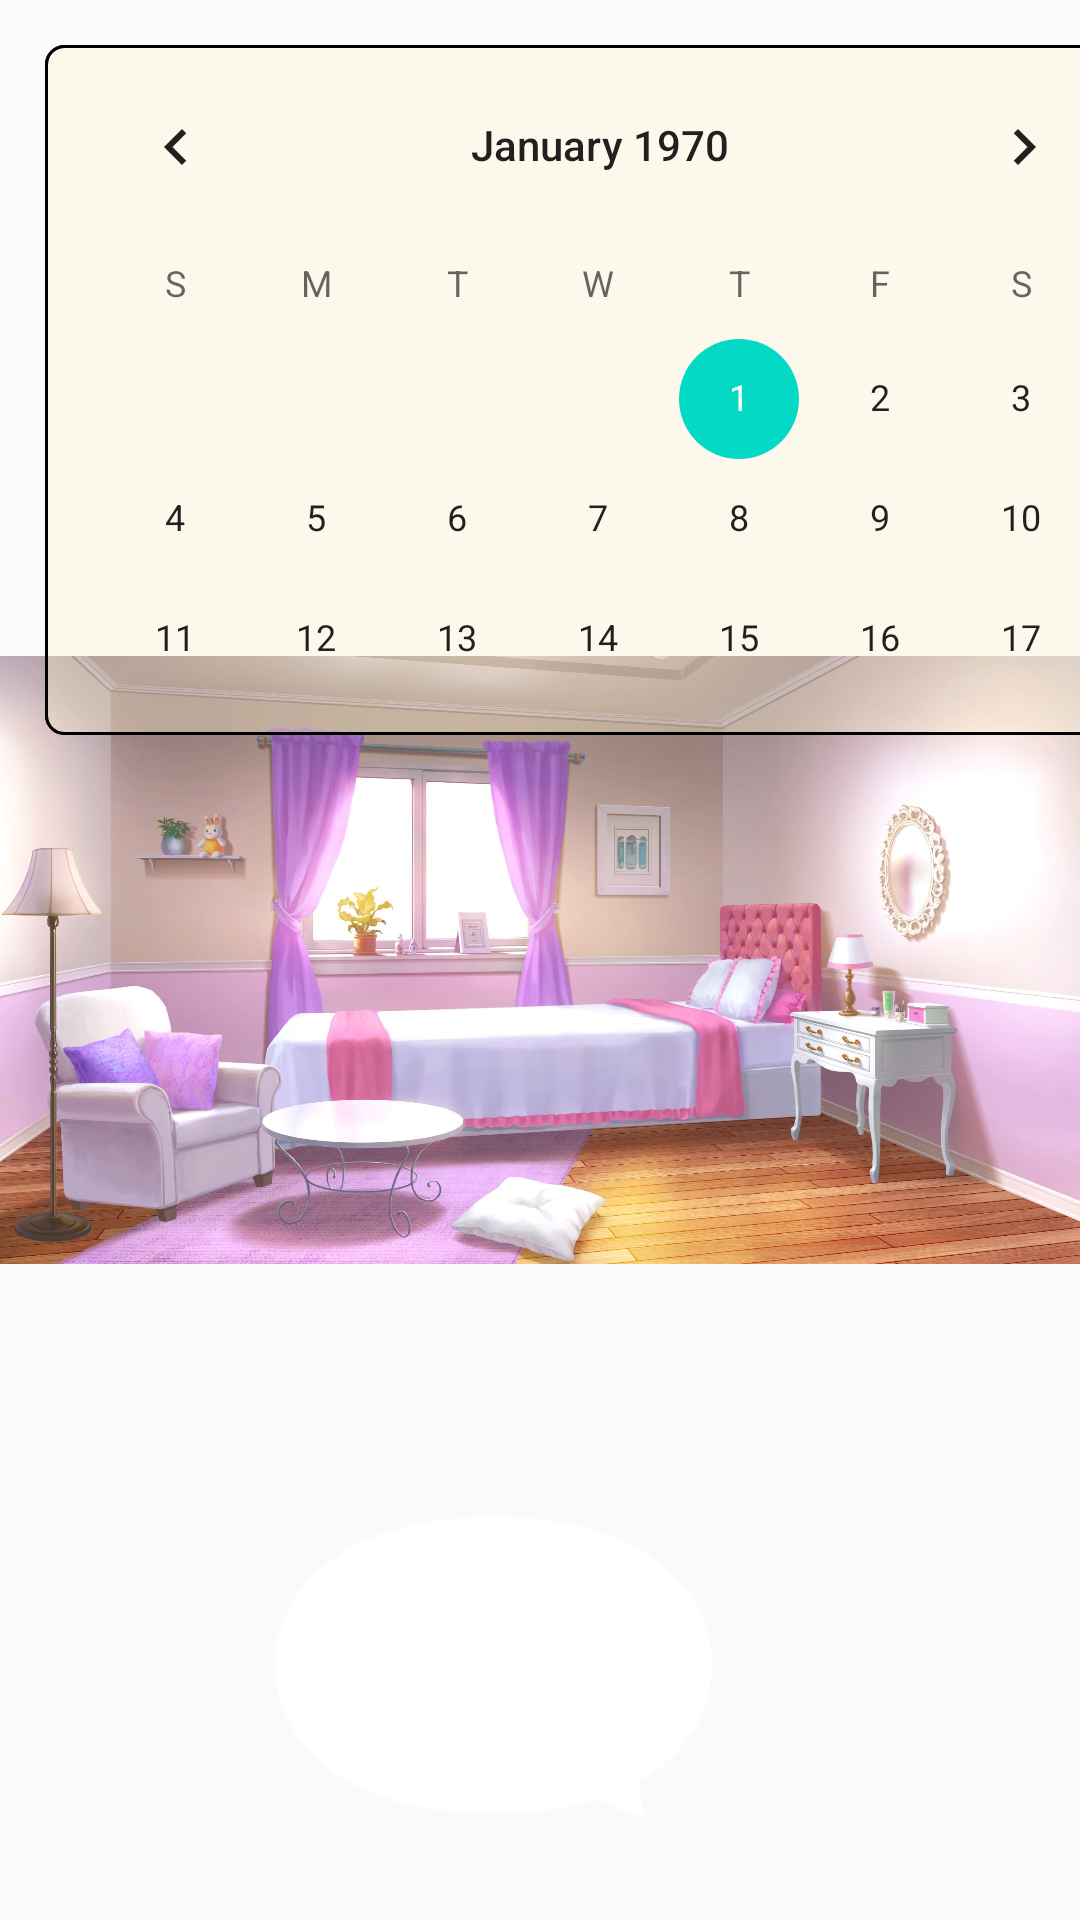

Produce the Android XML layout that renders to this screen, including the resource entries it uses.
<!-- AndroidManifest.xml: application theme AppTheme -->
<!-- res/layout/activity_calender.xml -->
<?xml version="1.0" encoding="utf-8"?>
<androidx.constraintlayout.widget.ConstraintLayout xmlns:android="http://schemas.android.com/apk/res/android"
    xmlns:app="http://schemas.android.com/apk/res-auto"
    xmlns:tools="http://schemas.android.com/tools"
    android:layout_width="match_parent"
    android:layout_height="match_parent"
    android:foregroundTint="@color/colorPrimary"
    android:orientation="vertical"
    tools:context=".calenderActivity">


    
    <ImageView
        android:id="@+id/room"
        android:layout_width="wrap_content"
        android:layout_height="wrap_content"
        app:layout_constraintBottom_toTopOf="@+id/plus"
        app:layout_constraintEnd_toEndOf="parent"
        app:layout_constraintHorizontal_bias="0.0"
        app:layout_constraintStart_toStartOf="parent"
        app:layout_constraintTop_toTopOf="parent"
        app:layout_constraintVertical_bias="0.0"
        app:srcCompat="@drawable/room1" />

    
    <CalendarView
        android:id="@+id/calendar"
        android:layout_width="370dp"
        android:layout_height="230dp"
        android:layout_marginStart="15dp"
        android:layout_marginTop="15dp"
        android:background="@drawable/frame_style3"
        app:layout_constraintStart_toStartOf="parent"
        app:layout_constraintTop_toTopOf="parent" />


    
    <ImageView
        android:id="@+id/shitsuji1"
        android:layout_width="369dp"
        android:layout_height="176dp"
        android:layout_marginStart="418dp"
        android:layout_marginTop="180dp"
        app:layout_constraintStart_toStartOf="@+id/room"
        app:layout_constraintTop_toTopOf="@+id/room"
        app:srcCompat="@drawable/shitsuji" />

    
    <ImageView
        android:id="@+id/imageView"
        android:layout_width="215dp"
        android:layout_height="105dp"
        android:layout_marginEnd="88dp"
        android:layout_marginBottom="32dp"
        android:background="#00FFFFFF"
        android:foregroundTint="#00FFFFFF"
        app:layout_constraintBottom_toBottomOf="parent"
        app:layout_constraintEnd_toEndOf="parent"
        app:srcCompat="@drawable/fukidashi"
        tools:srcCompat="@drawable/fukidashi" />

    
    <TextView
        android:id="@+id/message"
        android:layout_width="130dp"
        android:layout_height="44dp"
        android:text=""
        android:textColor="#000000"
        app:layout_constraintBottom_toBottomOf="@+id/imageView"
        app:layout_constraintEnd_toEndOf="@+id/imageView"
        app:layout_constraintHorizontal_bias="0.494"
        app:layout_constraintStart_toStartOf="@+id/imageView"
        app:layout_constraintTop_toTopOf="@+id/imageView"
        app:layout_constraintVertical_bias="0.491" />

    
    <View
        android:id="@+id/View"
        android:layout_width="250dp"
        android:layout_height="100dp"
        android:layout_marginStart="15dp"
        android:layout_marginTop="15dp"
        android:background="@drawable/frame_style2"
        app:layout_constraintStart_toEndOf="@id/calendar"
        app:layout_constraintTop_toTopOf="parent" />

    
    <Button
        android:id="@+id/plus"
        android:layout_width="45dp"
        android:layout_height="45dp"
        android:layout_marginTop="10dp"
        android:background="@drawable/frame_style2"
        android:text="+"
        android:textColor="#FFFFFF"
        android:textSize="22sp"
        app:layout_constraintEnd_toEndOf="@+id/View"
        app:layout_constraintTop_toBottomOf="@+id/View" />

    
    <ScrollView
        android:id="@+id/scrollView"
        android:layout_width="250dp"
        android:layout_height="100dp"
        android:layout_marginStart="15dp"
        android:layout_marginTop="15dp"
        app:layout_constraintStart_toEndOf="@id/calendar"
        app:layout_constraintTop_toTopOf="parent">

        
        <LinearLayout
            android:id="@+id/LinearLayout"
            android:layout_width="fill_parent"
            android:layout_height="fill_parent"
            android:orientation="vertical">

            <LinearLayout
                android:id="@+id/LinearLayout1"
                android:layout_width="fill_parent"
                android:layout_height="fill_parent"
                android:orientation="horizontal">


                <TextView
                    android:id="@+id/time1"
                    android:layout_width="50dp"
                    android:layout_height="20dp"
                    android:layout_marginStart="10dp"
                    android:layout_marginTop="15dp"
                    android:text="終日"
                    android:textColor="#FFFFFF"
                    app:layout_constraintStart_toStartOf="@+id/scrollView"
                    app:layout_constraintTop_toTopOf="@+id/scrollView" />

                <TextView
                    android:id="@+id/sche1"
                    android:layout_width="255dp"
                    android:layout_height="20dp"
                    android:layout_marginStart="10dp"
                    android:layout_marginTop="15dp"
                    android:text="年休"
                    android:textColor="#FFFFFF"
                    app:layout_constraintStart_toEndOf="@+id/time1"
                    app:layout_constraintTop_toTopOf="@+id/scrollView" />

            </LinearLayout>

            <LinearLayout
                android:id="@+id/LinearLayout2"
                android:layout_width="fill_parent"
                android:layout_height="fill_parent"
                android:orientation="horizontal">

                <TextView
                    android:id="@+id/time2"
                    android:layout_width="50dp"
                    android:layout_height="20dp"
                    android:layout_marginStart="10dp"
                    android:layout_marginTop="30dp"
                    android:text="終日"
                    android:textColor="#FFFFFF"
                    app:layout_constraintStart_toStartOf="@+id/scrollView"
                    app:layout_constraintTop_toTopOf="@+id/time1" />

                <TextView
                    android:id="@+id/sche2"
                    android:layout_width="255dp"
                    android:layout_height="20dp"
                    android:layout_marginStart="10dp"
                    android:layout_marginTop="30dp"
                    android:text="記念日"
                    android:textColor="#FFFFFF"
                    app:layout_constraintStart_toEndOf="@+id/time1"
                    app:layout_constraintTop_toTopOf="@+id/sche1" />

            </LinearLayout>


            <LinearLayout
                android:id="@+id/LinearLayout3"
                android:layout_width="fill_parent"
                android:layout_height="fill_parent"
                android:orientation="horizontal">

                <TextView
                    android:id="@+id/time3"
                    android:layout_width="50dp"
                    android:layout_height="20dp"
                    android:layout_marginStart="10dp"
                    android:layout_marginTop="30dp"
                    android:text="10:00"
                    android:textColor="#FFFFFF"
                    app:layout_constraintStart_toStartOf="@+id/scrollView"
                    app:layout_constraintTop_toTopOf="@+id/time2" />

                <TextView
                    android:id="@+id/sche3"
                    android:layout_width="255dp"
                    android:layout_height="20dp"
                    android:layout_marginStart="10dp"
                    android:layout_marginTop="30dp"
                    android:text="美容院"
                    android:textColor="#FFFFFF"
                    app:layout_constraintStart_toEndOf="@+id/time1"
                    app:layout_constraintTop_toTopOf="@+id/sche2" />

            </LinearLayout>

            <LinearLayout
                android:id="@+id/LinearLayout4"
                android:layout_width="fill_parent"
                android:layout_height="fill_parent"
                android:orientation="horizontal">

                <TextView
                    android:id="@+id/time4"
                    android:layout_width="50dp"
                    android:layout_height="20dp"
                    android:layout_marginStart="10dp"
                    android:layout_marginTop="30dp"
                    android:text="15:00"
                    android:textColor="#FFFFFF"
                    app:layout_constraintStart_toStartOf="@+id/scrollView"
                    app:layout_constraintTop_toTopOf="@+id/time3" />

                <TextView
                    android:id="@+id/sche4"
                    android:layout_width="255dp"
                    android:layout_height="20dp"
                    android:layout_marginStart="10dp"
                    android:layout_marginTop="30dp"
                    android:text="ネイル"
                    android:textColor="#FFFFFF"
                    app:layout_constraintStart_toEndOf="@+id/time1"
                    app:layout_constraintTop_toTopOf="@+id/sche3" />


            </LinearLayout>

            <LinearLayout
                android:id="@+id/LinearLayout5"
                android:layout_width="fill_parent"
                android:layout_height="fill_parent"
                android:orientation="horizontal">

                <TextView
                    android:id="@+id/time5"
                    android:layout_width="50dp"
                    android:layout_height="20dp"
                    android:layout_marginStart="10dp"
                    android:layout_marginTop="30dp"
                    android:text="18:00"
                    android:textColor="#FFFFFF"
                    app:layout_constraintStart_toStartOf="@+id/scrollView"
                    app:layout_constraintTop_toTopOf="@+id/time4" />

                <TextView
                    android:id="@+id/sche5"
                    android:layout_width="255dp"
                    android:layout_height="20dp"
                    android:layout_marginStart="10dp"
                    android:layout_marginTop="30dp"
                    android:text="デート"
                    android:textColor="#FFFFFF"
                    app:layout_constraintStart_toEndOf="@+id/time1"
                    app:layout_constraintTop_toTopOf="@+id/sche4" />

            </LinearLayout>

            
            <Space
                android:id="@+id/Space"
                android:layout_width="wrap_content"
                android:layout_height="wrap_content"
                android:layout_marginBottom="15dp"
                app:layout_constraintBottom_toBottomOf="@+id/scrollView" />

        </LinearLayout>
    </ScrollView>
</androidx.constraintlayout.widget.ConstraintLayout>
<!-- resources referenced by this layout -->
<resources>
  <!-- drawable frame_style2 (drawable) -->
  <?xml version="1.0" encoding="utf-8"?>
  <shape xmlns:android="http://schemas.android.com/apk/res/android">
  
      android:shape="rectangle">
  
      
  
      
      <solid android:color="#33000000" />
  
      
      <corners android:radius="6dp" />
  
  </shape>
  <!-- drawable frame_style3 (drawable) -->
  <?xml version="1.0" encoding="utf-8"?>
  <shape xmlns:android="http://schemas.android.com/apk/res/android">
  
      android:shape="rectangle">
  
      
  
      
      <solid android:color="#32FFF5D0" />
  
      
      <corners android:radius="6dp" />
  
      
      <stroke
          android:width="1dp"
          android:color="#000000" />
  
  </shape>
  <!-- drawable fukidashi: png bitmap (drawable, 16653 bytes) -->
  <!-- drawable room1: jpg bitmap (drawable, 469477 bytes) -->
  <!-- drawable shitsuji: png bitmap (drawable, 263698 bytes) -->
  <style name="AppTheme" parent="Theme.AppCompat.Light.DarkActionBar">
          
          <item name="colorPrimary">@color/colorPrimary</item>
          <item name="colorPrimaryDark">@color/colorPrimaryDark</item>
          <item name="colorAccent">@color/colorAccent</item>
      </style>
  <!-- not gathered from this repository: default colours our renderer supplied (Android Studio template values) -->
  <color name="colorPrimary">#FF6200EE</color>
  <color name="colorPrimaryDark">#FF3700B3</color>
  <color name="colorAccent">#FF03DAC5</color>
</resources>
